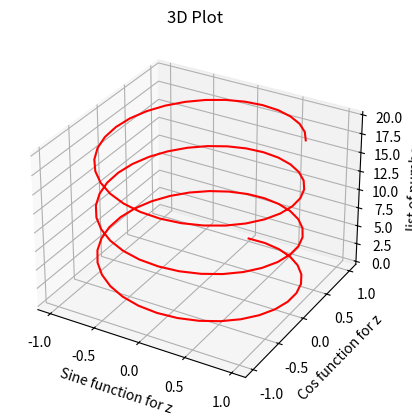

The matplotlib source for this figure:
import matplotlib.pyplot as plt
from matplotlib import style
import numpy as np
import math
from mpl_toolkits import mplot3d

def basic_plot(x: np.ndarray , y_list: np.ndarray):
    """
    This function plots a list of y-values against a common x-value.

    Parameters:
    x (numpy.ndarray): A 1D numpy array representing the x-values. This array should have the same length as each y-value array in y_list.
    y_list (numpy.ndarray): A 2D numpy array where each row represents a set of y-values corresponding to the x-values. The number of columns in this array should match the length of the x-value array.

    Returns:
    None. The function displays the plot using matplotlib.pyplot.show().

    Example:
    >>> x = np.arange(1, 101, 1)
    >>> y1 = x ** 2 + 5
    >>> y2 = np.tan(x) * 20
    >>> basic_plot(x, np.array([y1, y2]))
    """
    # Iterate over each set of y-values in y_list
    for i, y in enumerate(y_list):
        # Plot the y-values against the x-values
        plt.plot(x, y, label = f"Function Y{i}")

    # Set the label for the x-axis
    plt.xlabel("Function X")
    # Set the label for the y-axis
    plt.ylabel("Function Y")
    # Set the title of the plot
    plt.title(f'Plot of Function Y against X')
    # Add a legend to the plot
    plt.legend(loc = "upper left")
    # Display the plot
    plt.show()

def subplot_plot(x: np.ndarray, y_lists: np.ndarray):
    """
    This function plots a list of y-values against a common x-value using subplots.

    Parameters:
    x (numpy.ndarray): A 1D numpy array representing the x-values. This array should have the same length as each y-value array in y_list.
    y_lists (numpy.ndarray): A 2D numpy array where each row represents a set of y-values corresponding to the x-values. The number of columns in this array should match the length of the x-value array.

    Returns:
    None. The function displays the plots using matplotlib.pyplot.show().
    Example:
    >>> x = np.arange(1, 101, 1)
    >>> y1 = x ** 2 + 5
    >>> y2 = np.tan(x) * 20
    >>> subplot_plot(x, np.array([y1, y2]))
    """

    for i, y_list in enumerate(y_lists):
        # Calculate the grid dimensions based on the number of y-value arrays.
        grid_dimensions = [
            math.ceil(math.sqrt(len(y_list))), 
            math.ceil(len(y_list) / math.ceil(math.sqrt(len(y_list))))
            ]

        # Create a subplot grid with the calculated dimensions for a figure
        fig, axs = plt.subplots(grid_dimensions[0], grid_dimensions[1])

        # set Title for the figure
        fig.suptitle(f'Plot of Functions against X')

        # Plot each set of y-values against the x-values in the corresponding subplot.
        for i in range(grid_dimensions[0]):
            for j in range(grid_dimensions[1]):
                if i*grid_dimensions[1] + j < len(y_list):
                    axs[i, j].plot(x, y_list[i*grid_dimensions[1] + j])
                    axs[i, j].set_title(f'Function {i*grid_dimensions[1] + j+1}')

    # Adjust the spacing and margins of the subplots for better visualization.
    plt.tight_layout() 
    # show all figures
    plt.show()

def bargraph_plot():
    """
    This function plots a bar graph to display the marks of multiple students in different subjects.

    Parameters:
    None.

    Returns:
    None. The function displays the plot using matplotlib.pyplot.show().

    Example:
    >>> bargraph_plot()
    """

    # Create a 2D numpy array to represent the marks of students in different subjects.
    marks = np.random.randint(0, 100, (4, 4))

    # List of student names
    names = ["Mark", "Anna", "John", "Bob"]

    # List of subject names
    subjects = ["Python", "Maths", "English", "Hindi"]

    # Plot a bar chart for all subject marks for each subject and each person.
    # The marks for each person are displayed side by side.
    for i in range(len(names)):
        # Calculate the x-coordinates for the bars of each student.
        x_index = np.arange(len(subjects)) + i*0.2

        # Plot the bars for each student.
        plt.bar(x_index, marks[i], width=0.2)

    # Set the labels for the x-axis.
    plt.xticks(np.arange(len(subjects)) + 0.3, subjects)

    # Set the label for the y-axis.
    plt.ylabel("Marks")

    # Set the title of the plot.
    plt.title("Marks in Subject")

    # Set the limits for the y-axis.
    plt.ylim(0, 120)

    # Add a legend to the plot.
    plt.legend(names, loc="upper right")

    # Display the plot.
    plt.show()

def piechart_plot():
    """
    This function plots a pie chart to display the inventory of items.

    Parameters:
    None.

    Returns:
    None. The function displays the plot using matplotlib.pyplot.show().

    Example:
    >>> piechart_plot()
    """

    # List of items in the inventory
    inventory = ["Eggs", "Milk", "Juice", "Chips"]

    # List of corresponding amounts of each item
    amount = [20000, 10000, 5000, 1234]

    # List of fractions of the radius to offset each wedge from the center of the pie
    explode = [0.1, 0, 0, 0]

    # Plot the pie chart
    plt.pie(amount, 
            labels=inventory,  # Labels for each wedge
            shadow=True,  # Whether to draw a shadow beneath the pie
            labeldistance=1.1,  # Distance of the labels from the pie chart
            autopct="%.2f%%",  # Format for the percentage labels
            explode=explode,  # Fraction of the radius to offset each wedge
            counterclock=False,  # Whether to draw wedges counterclockwise
            startangle=45,  # Angle at which to start drawing the first wedge
            )

    # Set the title of the plot
    plt.title("Inventory")

    # Display the plot
    plt.show()

def histogram_plot():
    """
    This function plots a histogram to visualize the distribution of a given dataset.

    Parameters:
    None.

    Returns:
    None. The function displays the plot using matplotlib.pyplot.show().

    Example:
    >>> histogram_plot()
    """

    # Define the parameters for the distribution
    alpha = 121
    beta = 12

    # Generate a random dataset from a normal distribution with the given parameters
    x = alpha + beta + np.random.randn(10000)

    # Plot the histogram
    plt.hist(
        x, 
        bins=100,  # Number of bins to use for the histogram
        # range=(50, 100),  # Optional: Limit the range of values to be displayed on the x-axis
        density=True,  # Optional: Normalize the histogram to display probabilities instead of counts
        histtype='bar',  # Optional: Type of histogram to be drawn (e.g., 'bar', 'barstacked', 'step', 'stepfilled')
        color='red',  # Optional: Color of the histogram bars
        )

    # Add a grid to the plot for better visualization
    plt.grid(True)

    # Display the plot
    plt.show()

def scatter_plot():
    """
    This function plots a scatter plot to visualize the relationship between two sets of data.

    Parameters:
    None.

    Returns:
    None. The function displays the plot using matplotlib.pyplot.show().

    Example:
    >>> scatter_plot()
    """

    # Generate random x and y coordinates
    x = np.random.rand(50)
    y = np.random.rand(50)

    # Plot the scatter plot
    plt.scatter(x, y,
                s= 50,  # Optional: Size of the scatter plot markers
                c= 'red',  # Optional: Color of the scatter plot markers
                edgecolors="black",  # Optional: Color of the marker edges
                )

    # Display the plot
    plt.show()

def threeD_plot():
    """
    This function creates a 3D plot using matplotlib.

    Parameters:
    None.

    Returns:
    None. The function displays the plot using matplotlib.pyplot.show().

    Example:
    >>> threeD_plot()
    """

    # Create a 3D axes object
    axs = plt.axes(projection="3d")

    # Generate a list of numbers from 0 to 20 with 100 steps
    z = np.linspace(0, 20, 100)

    # Calculate the sine and cosine values for each z value
    x  = np.sin(z)
    y  = np.cos(z)

    # Plot the 3D line using the calculated x, y, and z values
    axs.plot3D(x, y, z, 'red')

    # Set the title of the plot
    axs.set_title("3D Plot")

    # Set the label for the x-axis
    axs.set_xlabel("Sine function for z")

    # Set the label for the y-axis
    axs.set_ylabel("Cos function for z")

    # Set the label for the z-axis
    axs.set_zlabel("list of numbers")

    # Display the plot
    plt.show()

def main():

    # Example usage
    x = np.arange(1, 101, 1)
    y1 = x ** 2 + 5
    y2 = np.tan(x) * 20
    y3 = np.cos(x)
    y4 = np.log(x)
    y5 = np.exp(x)
    y6 = np.sin(x)
    y7 = np.sqrt(x)
    y8 = np.power(x, 3)
    y9 = np.cbrt(x)

    y_lists  = np.array([y1, y2, y3, y4, y5, y6, y7, y8, y9])

    # set the style for the pyplot.
    print(style.available) 
    style.use("fast")

    # basic_plot(x, np.split(y_lists, 3)[0])
    # subplot_plot(x, np.split(y_lists, 3))
    # bargraph_plot()
    # piechart_plot()
    # histogram_plot()
    # scatter_plot()
    threeD_plot()

if __name__ == '__main__':
    main()
